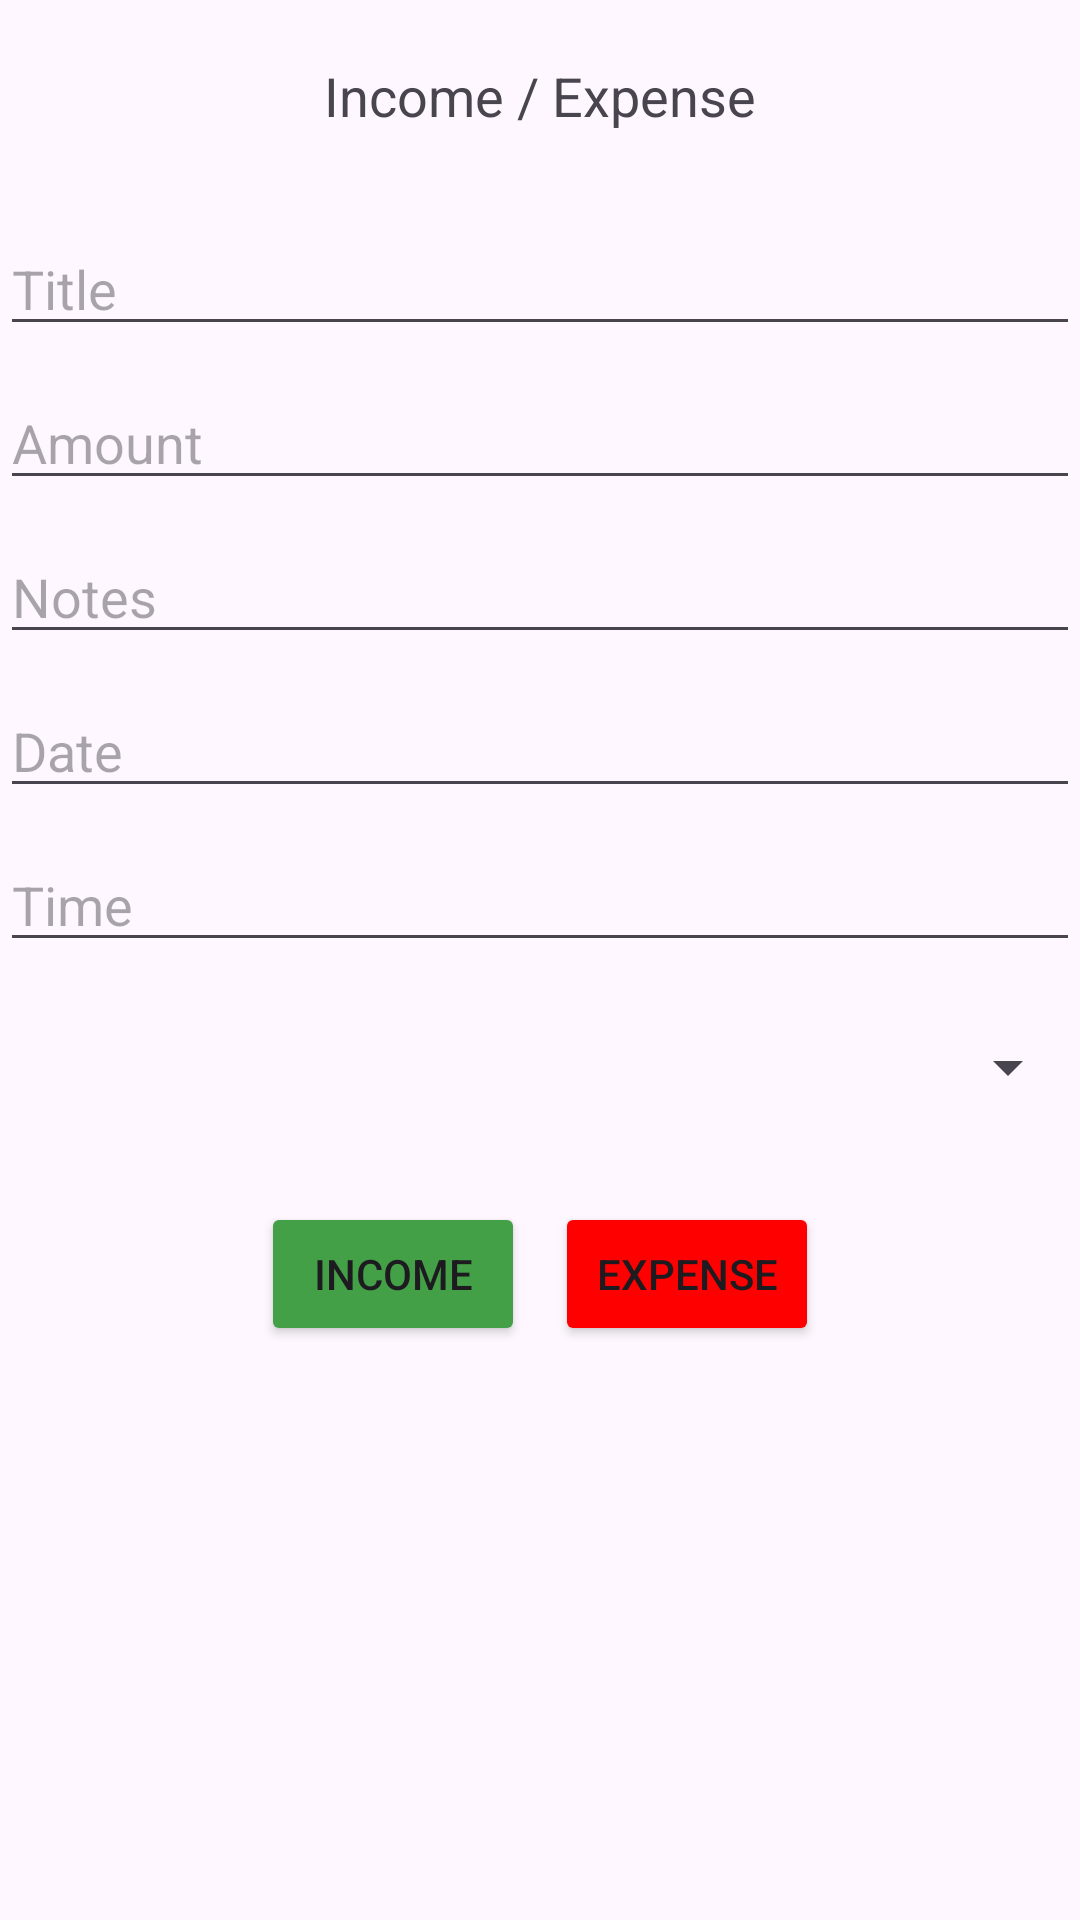

This screen was rendered from an Android layout file. Write that file and the resources it references.
<!-- AndroidManifest.xml: application theme Theme.Income_Expence -->
<!-- res/layout/activity_income_expense.xml -->
<?xml version="1.0" encoding="utf-8"?>
<RelativeLayout xmlns:android="http://schemas.android.com/apk/res/android"
    xmlns:app="http://schemas.android.com/apk/res-auto"
    xmlns:tools="http://schemas.android.com/tools"
    android:layout_width="match_parent"
    android:layout_height="match_parent"
    tools:context=".IncomeExpenseActivity">

    <LinearLayout
        android:id="@+id/iAppBar"
        android:layout_width="match_parent"
        android:layout_height="?actionBarSize">

        <TextView
            android:layout_width="match_parent"
            android:layout_height="match_parent"
            android:gravity="center"
            android:text="Income / Expense"
            android:textAlignment="center"
            android:textSize="18dp" />

    </LinearLayout>

    <LinearLayout
        android:layout_width="match_parent"
        android:layout_height="match_parent"
        android:layout_below="@id/iAppBar"
        android:orientation="vertical">

        <EditText
            android:id="@+id/edtTitle"
            android:layout_width="match_parent"
            android:layout_height="wrap_content"
            android:hint="Title"
            android:layout_marginTop="10dp" />

        <EditText
            android:id="@+id/edtAmount"
            android:layout_width="match_parent"
            android:layout_height="wrap_content"
            android:hint="Amount"
            android:layout_marginTop="10dp" />
        <EditText
            android:id="@+id/edtNotes"
            android:layout_width="match_parent"
            android:layout_height="wrap_content"
            android:hint="Notes"
            android:layout_marginTop="10dp" />
        <EditText
            android:id="@+id/edtDate"
            android:layout_width="match_parent"
            android:layout_height="wrap_content"
            android:hint="Date"
            android:layout_marginTop="10dp" />
        <EditText
            android:id="@+id/edtTime"
            android:layout_width="match_parent"
            android:layout_height="wrap_content"
            android:hint="Time"
            android:layout_marginTop="10dp" />



        <Spinner
            android:id="@+id/spinner"
            android:layout_marginTop="10dp"
            android:layout_width="match_parent"
            android:layout_height="50dp"/>


        <LinearLayout
            android:gravity="center"
            android:layout_marginTop="20dp"
            android:layout_width="match_parent"
            android:layout_height="wrap_content">

            <Button
                android:id="@+id/btnIncome"
                android:layout_width="wrap_content"
                android:layout_height="wrap_content"
                android:backgroundTint="#43A047"
                android:text="Income"/>

            <Button
                android:id="@+id/btnExpense"
                android:layout_marginLeft="10dp"
                android:layout_width="wrap_content"
                android:layout_height="wrap_content"
                android:backgroundTint="#FF0000"
                android:text="Expense"/>
            <Button
                android:visibility="gone"
                android:id="@+id/btnDelete"
                android:layout_marginLeft="10dp"
                android:layout_width="wrap_content"
                android:layout_height="wrap_content"
                android:backgroundTint="#039BE5"
                android:text="Delete"/>
        </LinearLayout>

    </LinearLayout>

</RelativeLayout>
<!-- resources referenced by this layout -->
<resources>
  <style name="Theme.Income_Expence" parent="Base.Theme.Income_Expence" />
  <style name="Base.Theme.Income_Expence" parent="Theme.Material3.DayNight.NoActionBar">
          
          
      </style>
</resources>
